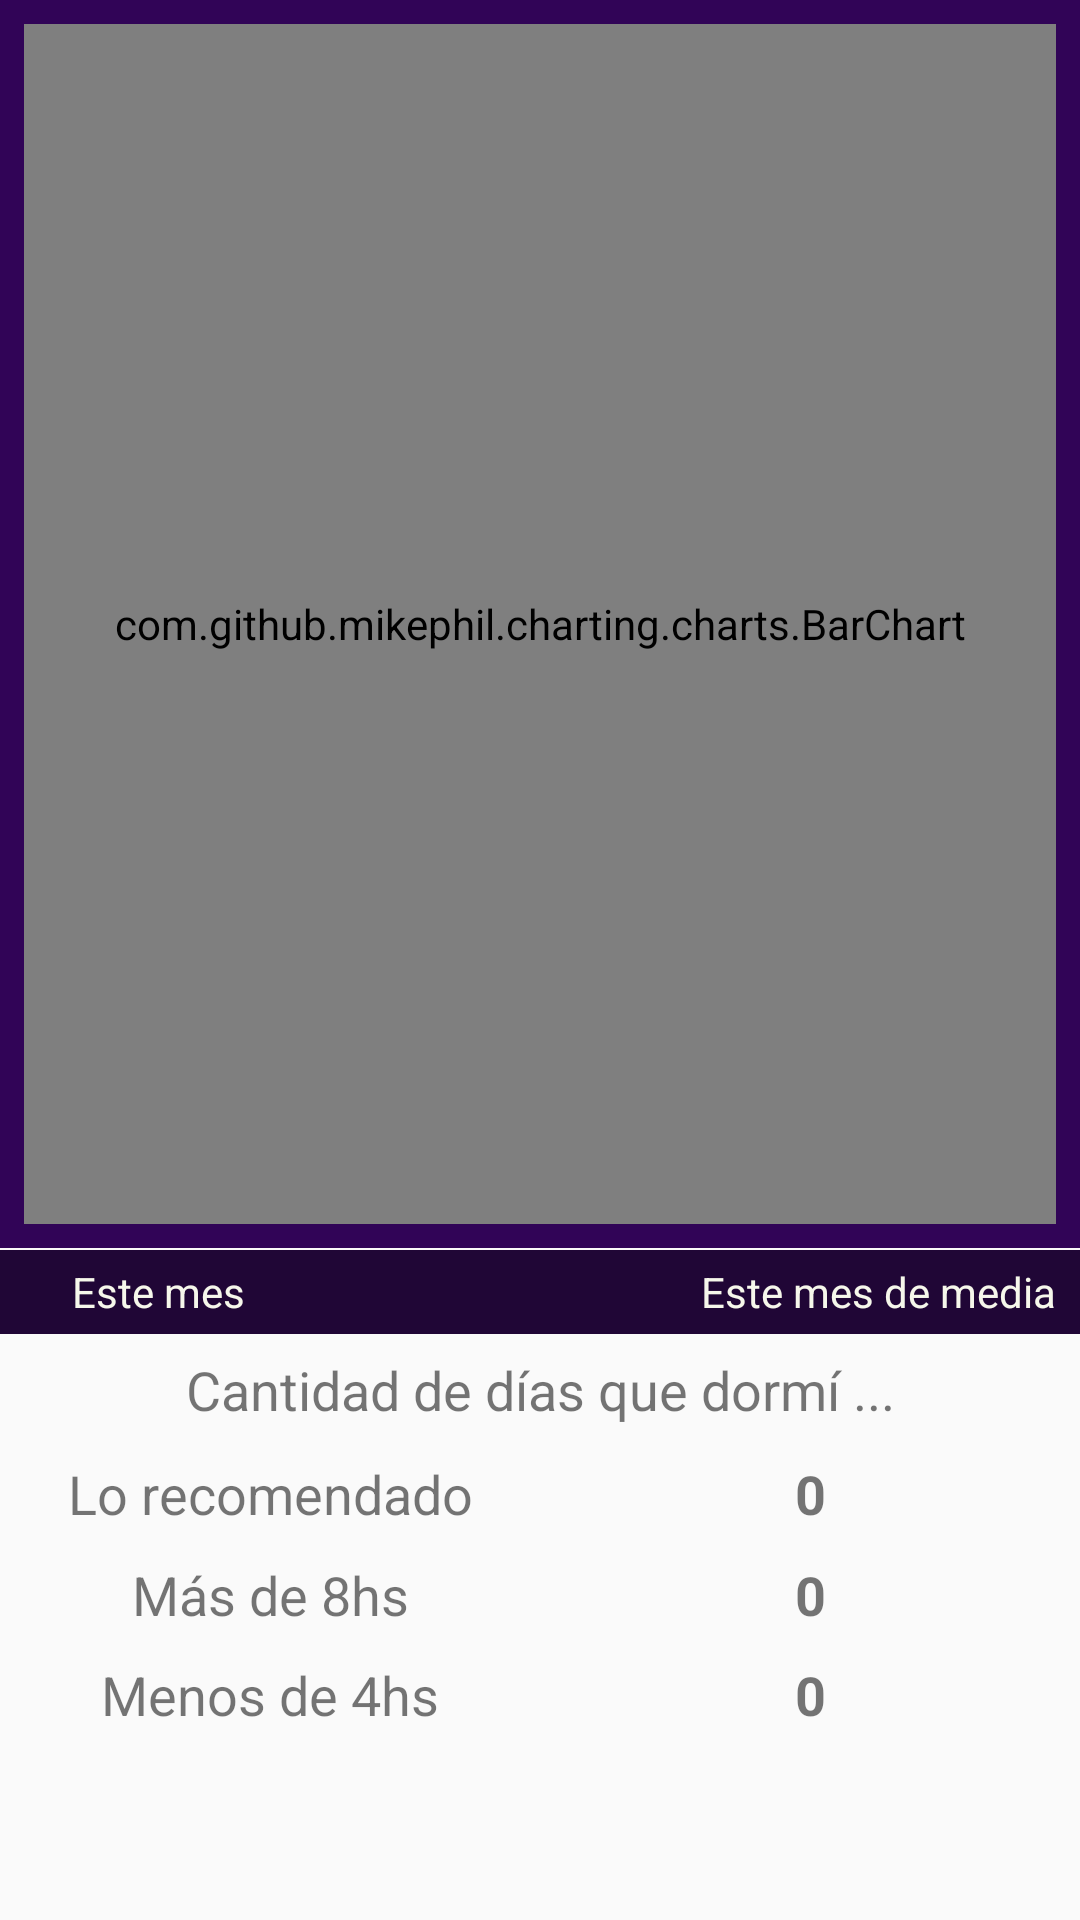

Produce the Android XML layout that renders to this screen, including the resource entries it uses.
<!-- AndroidManifest.xml: application theme AppTheme -->
<!-- res/layout/fragment_sleep.xml -->
<?xml version="1.0" encoding="utf-8"?>
<FrameLayout xmlns:android="http://schemas.android.com/apk/res/android"
    xmlns:app="http://schemas.android.com/apk/res-auto"
    xmlns:tools="http://schemas.android.com/tools"
    android:layout_width="match_parent"
    android:layout_height="match_parent"
    tools:context=".fragments.SleepFragment">


    <androidx.constraintlayout.widget.ConstraintLayout
        android:id="@+id/constlayoutSleep"
        android:layout_width="match_parent"
        android:layout_height="match_parent">

        <android.support.constraint.ConstraintLayout
            android:id="@+id/constlayoutSleepGraph"
            android:layout_width="0dp"
            android:layout_height="0dp"
            android:background="@color/colorSleepBackgroundChar"
            app:layout_constraintBottom_toTopOf="@+id/guideline48"
            app:layout_constraintEnd_toEndOf="parent"
            app:layout_constraintStart_toStartOf="parent"
            app:layout_constraintTop_toTopOf="parent">

            <com.github.mikephil.charting.charts.BarChart
                android:id="@+id/barchartSleep"
                android:layout_width="0dp"
                android:layout_height="0dp"
                android:layout_marginStart="8dp"
                android:layout_marginTop="8dp"
                android:layout_marginEnd="8dp"
                android:layout_marginBottom="8dp"
                android:background="@color/colorSleepBackgroundChar"
                app:layout_constraintBottom_toBottomOf="parent"
                app:layout_constraintEnd_toEndOf="parent"
                app:layout_constraintStart_toStartOf="parent"
                app:layout_constraintTop_toTopOf="parent" />

        </android.support.constraint.ConstraintLayout>

        <androidx.constraintlayout.widget.Guideline
            android:id="@+id/guideline48"
            android:layout_width="wrap_content"
            android:layout_height="wrap_content"
            android:orientation="horizontal"
            app:layout_constraintGuide_percent="0.65" />

        <android.support.constraint.ConstraintLayout
            android:id="@+id/constlayoutSleepInfo"
            android:layout_width="match_parent"
            android:layout_height="0dp"
            app:layout_constraintBottom_toBottomOf="parent"
            app:layout_constraintEnd_toEndOf="parent"
            app:layout_constraintStart_toStartOf="parent"
            app:layout_constraintTop_toTopOf="@+id/guideline48">

            <ImageView
                android:id="@+id/imgColorMedia"
                android:layout_width="417dp"
                android:layout_height="28dp"
                android:src="@color/colorSleepMonth"
                app:layout_constraintBottom_toTopOf="@+id/guideline49"
                app:layout_constraintEnd_toEndOf="@+id/txtSleepMonth"
                app:layout_constraintStart_toStartOf="parent"
                app:layout_constraintTop_toTopOf="parent" />

            <TextView
                android:id="@+id/txtSleepMonthView"
                android:layout_width="wrap_content"
                android:layout_height="wrap_content"
                android:layout_marginStart="24dp"
                android:layout_marginTop="8dp"
                android:layout_marginBottom="8dp"
                android:text="@string/este_mes"
                android:textColor="@color/colorBackground"
                app:layout_constraintBottom_toTopOf="@+id/guideline49"
                app:layout_constraintStart_toStartOf="parent"
                app:layout_constraintTop_toTopOf="parent" />

            <TextView
                android:id="@+id/txtSleepMonth"
                android:layout_width="wrap_content"
                android:layout_height="wrap_content"
                android:layout_marginTop="8dp"
                android:layout_marginEnd="8dp"
                android:layout_marginBottom="8dp"
                android:text="@string/este_mes_de_media"
                android:textColor="@color/colorBackground"
                app:layout_constraintBottom_toTopOf="@+id/guideline49"
                app:layout_constraintEnd_toEndOf="parent"
                app:layout_constraintTop_toTopOf="parent" />

            <androidx.constraintlayout.widget.Guideline
                android:id="@+id/guideline49"
                android:layout_width="wrap_content"
                android:layout_height="wrap_content"
                android:orientation="horizontal"
                app:layout_constraintGuide_percent="0.13" />

            <androidx.constraintlayout.widget.Guideline
                android:id="@+id/guideline51"
                android:layout_width="wrap_content"
                android:layout_height="wrap_content"
                android:orientation="horizontal"
                app:layout_constraintGuide_percent="0.44" />

            <androidx.constraintlayout.widget.Guideline
                android:id="@+id/guideline52"
                android:layout_width="wrap_content"
                android:layout_height="wrap_content"
                android:orientation="horizontal"
                app:layout_constraintGuide_percent="0.59" />

            <android.support.constraint.Guideline
                android:id="@+id/guideline53"
                android:layout_width="wrap_content"
                android:layout_height="wrap_content"
                android:orientation="vertical"
                app:layout_constraintGuide_percent="0.5" />

            <TextView
                android:id="@+id/txtSleepRecomView"
                android:layout_width="wrap_content"
                android:layout_height="wrap_content"
                android:layout_marginStart="8dp"
                android:layout_marginTop="8dp"
                android:layout_marginEnd="8dp"
                android:layout_marginBottom="8dp"
                android:text="Lo recomendado"
                android:textSize="18sp"
                app:layout_constraintBottom_toTopOf="@+id/guideline51"
                app:layout_constraintEnd_toStartOf="@+id/guideline53"
                app:layout_constraintStart_toStartOf="parent"
                app:layout_constraintTop_toTopOf="@+id/guideline54" />

            <TextView
                android:id="@+id/txtSleepRecom"
                android:layout_width="wrap_content"
                android:layout_height="wrap_content"
                android:layout_marginStart="8dp"
                android:layout_marginTop="8dp"
                android:layout_marginEnd="8dp"
                android:layout_marginBottom="8dp"
                android:text="0"
                android:textSize="18sp"
                android:textStyle="bold"
                app:layout_constraintBottom_toTopOf="@+id/guideline51"
                app:layout_constraintEnd_toEndOf="parent"
                app:layout_constraintStart_toStartOf="@+id/guideline53"
                app:layout_constraintTop_toTopOf="@+id/guideline54" />

            <TextView
                android:id="@+id/txtSleepMasView"
                android:layout_width="wrap_content"
                android:layout_height="wrap_content"
                android:layout_marginStart="8dp"
                android:layout_marginTop="8dp"
                android:layout_marginEnd="8dp"
                android:layout_marginBottom="8dp"
                android:text="@string/m_s_de_8hs"
                android:textSize="18sp"
                app:layout_constraintBottom_toTopOf="@+id/guideline52"
                app:layout_constraintEnd_toStartOf="@+id/guideline53"
                app:layout_constraintStart_toStartOf="parent"
                app:layout_constraintTop_toTopOf="@+id/guideline51" />

            <TextView
                android:id="@+id/txtSleepMas"
                android:layout_width="wrap_content"
                android:layout_height="wrap_content"
                android:layout_marginStart="8dp"
                android:layout_marginTop="8dp"
                android:layout_marginEnd="8dp"
                android:layout_marginBottom="8dp"
                android:text="0"
                android:textSize="18sp"
                android:textStyle="bold"
                app:layout_constraintBottom_toTopOf="@+id/guideline52"
                app:layout_constraintEnd_toEndOf="parent"
                app:layout_constraintStart_toStartOf="@+id/guideline53"
                app:layout_constraintTop_toTopOf="@+id/guideline51" />

            <android.support.constraint.Guideline
                android:id="@+id/guideline54"
                android:layout_width="wrap_content"
                android:layout_height="wrap_content"
                android:orientation="horizontal"
                app:layout_constraintGuide_percent="0.29" />

            <TextView
                android:id="@+id/txtSleepCantView"
                android:layout_width="wrap_content"
                android:layout_height="wrap_content"
                android:layout_marginStart="8dp"
                android:layout_marginTop="8dp"
                android:layout_marginEnd="8dp"
                android:layout_marginBottom="8dp"
                android:text="@string/cantidad_de_d_as_que_dorm"
                android:textSize="18sp"
                app:layout_constraintBottom_toTopOf="@+id/guideline54"
                app:layout_constraintEnd_toEndOf="parent"
                app:layout_constraintStart_toStartOf="parent"
                app:layout_constraintTop_toTopOf="@+id/guideline49" />

            <android.support.constraint.Guideline
                android:id="@+id/guideline55"
                android:layout_width="wrap_content"
                android:layout_height="wrap_content"
                android:orientation="horizontal"
                app:layout_constraintGuide_percent="0.74" />

            <TextView
                android:id="@+id/txtSleepMenosView"
                android:layout_width="wrap_content"
                android:layout_height="wrap_content"
                android:layout_marginStart="8dp"
                android:layout_marginTop="8dp"
                android:layout_marginEnd="8dp"
                android:layout_marginBottom="8dp"
                android:text="Menos de 4hs"
                android:textSize="18sp"
                app:layout_constraintBottom_toTopOf="@+id/guideline55"
                app:layout_constraintEnd_toStartOf="@+id/guideline53"
                app:layout_constraintStart_toStartOf="parent"
                app:layout_constraintTop_toTopOf="@+id/guideline52" />

            <TextView
                android:id="@+id/txtSleepMenos"
                android:layout_width="wrap_content"
                android:layout_height="wrap_content"
                android:layout_marginStart="8dp"
                android:layout_marginTop="8dp"
                android:layout_marginEnd="8dp"
                android:layout_marginBottom="8dp"
                android:text="0"
                android:textSize="18sp"
                android:textStyle="bold"
                app:layout_constraintBottom_toTopOf="@+id/guideline55"
                app:layout_constraintEnd_toEndOf="parent"
                app:layout_constraintStart_toStartOf="@+id/guideline53"
                app:layout_constraintTop_toTopOf="@+id/guideline52" />

        </android.support.constraint.ConstraintLayout>


    </androidx.constraintlayout.widget.ConstraintLayout>
</FrameLayout>
<!-- resources referenced by this layout -->
<resources>
  <color name="colorBackground">#F6F7EB</color>
  <color name="colorSleepBackgroundChar">#310457</color>
  <color name="colorSleepMonth">#200636</color>
  <string name="cantidad_de_d_as_que_dorm">Cantidad de días que dormí ...</string>
  <string name="este_mes">Este mes</string>
  <string name="este_mes_de_media">Este mes de media</string>
  <string name="m_s_de_8hs">Más de 8hs</string>
  <style name="AppTheme" parent="Theme.AppCompat.DayNight.NoActionBar">
          
          <item name="colorPrimary">@color/colorPrimary</item>
          <item name="colorPrimaryDark">@color/colorPrimaryDark</item>
          <item name="colorAccent">@color/colorAccent</item>
      </style>
  <color name="colorPrimary">#F6F7EB</color>
  <color name="colorPrimaryDark">#565554</color>
  <color name="colorAccent">#D1122C</color>
</resources>
